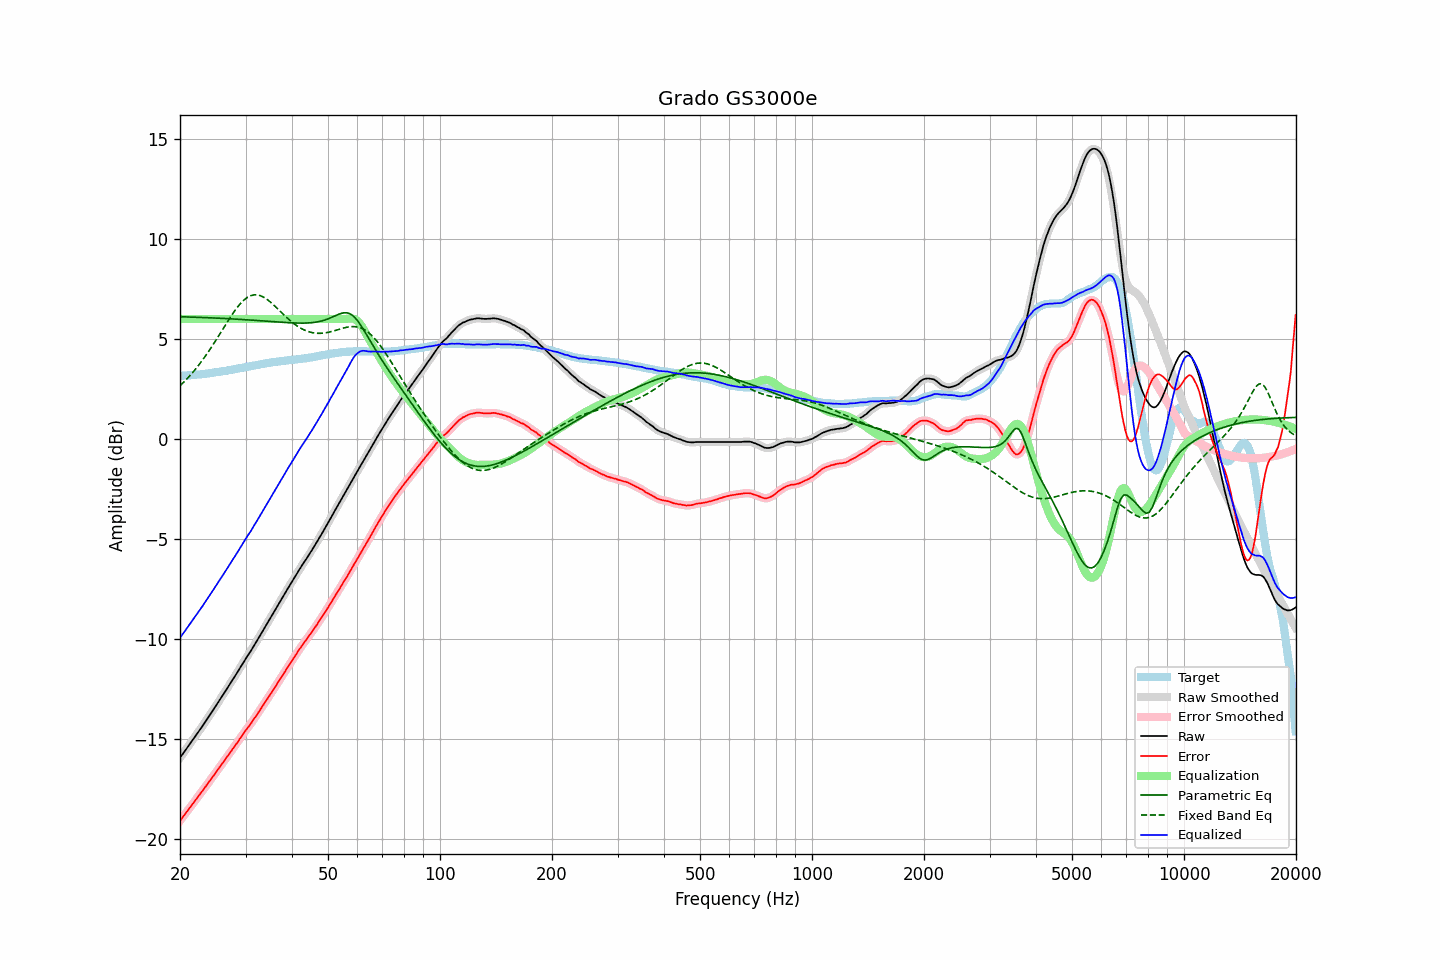

The table this chart was drawn from, first rows:
frequency, raw, error, smoothed, error_smoothed, equalization, parametric_eq, fixed_band_eq, equalized_raw, equalized_smoothed, target
20.00, -15.96, -19.11, -15.96, -19.11, 6.00, 6.11, 2.66, -9.96, -9.96, 3.15
20.20, -15.85, -19.00, -15.84, -19.00, 6.00, 6.11, 2.74, -9.85, -9.84, 3.15
20.40, -15.74, -18.90, -15.73, -18.89, 6.00, 6.11, 2.81, -9.74, -9.73, 3.16
20.61, -15.62, -18.79, -15.62, -18.79, 6.00, 6.10, 2.90, -9.62, -9.62, 3.17
20.81, -15.51, -18.68, -15.51, -18.68, 6.00, 6.10, 2.98, -9.51, -9.51, 3.17
21.02, -15.40, -18.58, -15.39, -18.57, 6.00, 6.10, 3.06, -9.40, -9.39, 3.18
21.23, -15.29, -18.47, -15.28, -18.47, 6.00, 6.10, 3.15, -9.29, -9.28, 3.18
21.44, -15.16, -18.36, -15.17, -18.36, 6.00, 6.09, 3.24, -9.16, -9.17, 3.19
21.66, -15.06, -18.26, -15.06, -18.25, 6.00, 6.09, 3.33, -9.06, -9.06, 3.20
21.87, -14.94, -18.15, -14.94, -18.15, 6.00, 6.09, 3.43, -8.94, -8.94, 3.20
22.09, -14.82, -18.04, -14.83, -18.04, 6.00, 6.09, 3.52, -8.82, -8.83, 3.21
22.31, -14.70, -17.93, -14.71, -17.93, 6.00, 6.08, 3.63, -8.70, -8.71, 3.22
22.54, -14.60, -17.82, -14.59, -17.82, 6.00, 6.08, 3.73, -8.60, -8.59, 3.22
22.76, -14.48, -17.71, -14.48, -17.71, 6.00, 6.08, 3.83, -8.48, -8.48, 3.23
22.99, -14.37, -17.61, -14.36, -17.60, 6.00, 6.07, 3.94, -8.37, -8.36, 3.24
23.22, -14.25, -17.50, -14.25, -17.50, 6.00, 6.07, 4.05, -8.25, -8.25, 3.25
23.45, -14.13, -17.39, -14.13, -17.39, 6.00, 6.07, 4.17, -8.13, -8.13, 3.26
23.69, -14.01, -17.28, -14.01, -17.28, 6.00, 6.06, 4.28, -8.01, -8.01, 3.27
23.92, -13.88, -17.17, -13.89, -17.17, 6.00, 6.06, 4.40, -7.88, -7.89, 3.28
24.16, -13.77, -17.06, -13.77, -17.06, 6.00, 6.06, 4.52, -7.77, -7.77, 3.29
24.40, -13.64, -16.95, -13.64, -16.95, 6.00, 6.05, 4.64, -7.64, -7.64, 3.30
24.65, -13.52, -16.84, -13.52, -16.84, 6.00, 6.05, 4.77, -7.52, -7.52, 3.32
24.89, -13.39, -16.73, -13.39, -16.73, 6.00, 6.05, 4.89, -7.39, -7.39, 3.33
25.14, -13.27, -16.62, -13.27, -16.61, 6.00, 6.04, 5.02, -7.27, -7.27, 3.34
25.39, -13.14, -16.50, -13.15, -16.50, 6.00, 6.04, 5.15, -7.14, -7.15, 3.35
25.65, -13.03, -16.39, -13.03, -16.39, 6.00, 6.03, 5.28, -7.03, -7.03, 3.36
25.91, -12.91, -16.29, -12.90, -16.28, 6.00, 6.03, 5.41, -6.91, -6.90, 3.38
26.16, -12.77, -16.17, -12.78, -16.17, 6.00, 6.03, 5.54, -6.77, -6.78, 3.39
26.43, -12.65, -16.05, -12.65, -16.05, 6.00, 6.02, 5.67, -6.65, -6.65, 3.40
26.69, -12.53, -15.94, -12.52, -15.94, 6.00, 6.02, 5.80, -6.53, -6.52, 3.41
26.96, -12.40, -15.83, -12.40, -15.83, 6.00, 6.01, 5.92, -6.40, -6.40, 3.43
27.23, -12.27, -15.71, -12.27, -15.71, 6.00, 6.01, 6.05, -6.27, -6.27, 3.44
27.50, -12.15, -15.61, -12.14, -15.60, 6.00, 6.01, 6.17, -6.15, -6.14, 3.46
27.77, -12.01, -15.49, -12.02, -15.49, 6.00, 6.00, 6.29, -6.01, -6.02, 3.47
28.05, -11.90, -15.39, -11.89, -15.38, 6.00, 6.00, 6.40, -5.90, -5.89, 3.49
28.33, -11.77, -15.27, -11.76, -15.27, 6.00, 5.99, 6.51, -5.77, -5.76, 3.50
28.62, -11.64, -15.16, -11.63, -15.15, 6.00, 5.99, 6.62, -5.64, -5.63, 3.52
28.90, -11.50, -15.03, -11.50, -15.03, 6.00, 5.98, 6.71, -5.50, -5.50, 3.53
29.19, -11.37, -14.92, -11.37, -14.92, 6.00, 5.98, 6.81, -5.37, -5.37, 3.55
29.48, -11.24, -14.80, -11.23, -14.80, 6.00, 5.97, 6.89, -5.24, -5.23, 3.56
29.78, -11.11, -14.69, -11.11, -14.69, 6.00, 5.97, 6.96, -5.11, -5.11, 3.58
30.08, -10.98, -14.57, -10.98, -14.57, 6.00, 5.96, 7.03, -4.98, -4.98, 3.59
30.38, -10.86, -14.47, -10.86, -14.47, 6.00, 5.96, 7.08, -4.86, -4.86, 3.61
30.68, -10.74, -14.36, -10.74, -14.36, 6.00, 5.95, 7.13, -4.74, -4.74, 3.62
30.99, -10.62, -14.26, -10.61, -14.25, 6.00, 5.95, 7.16, -4.62, -4.61, 3.64
31.30, -10.48, -14.13, -10.48, -14.13, 6.00, 5.94, 7.19, -4.48, -4.48, 3.65
31.61, -10.35, -14.02, -10.35, -14.02, 6.00, 5.93, 7.20, -4.35, -4.35, 3.67
31.93, -10.22, -13.90, -10.22, -13.90, 6.00, 5.93, 7.21, -4.22, -4.22, 3.68
32.24, -10.08, -13.79, -10.08, -13.78, 6.00, 5.92, 7.20, -4.08, -4.08, 3.70
32.57, -9.95, -13.66, -9.95, -13.66, 6.00, 5.92, 7.19, -3.95, -3.95, 3.71
32.89, -9.81, -13.54, -9.81, -13.54, 6.00, 5.91, 7.16, -3.81, -3.81, 3.73
33.22, -9.68, -13.42, -9.67, -13.42, 6.00, 5.91, 7.13, -3.68, -3.67, 3.74
33.55, -9.53, -13.30, -9.53, -13.29, 6.00, 5.90, 7.09, -3.53, -3.53, 3.76
33.89, -9.40, -13.17, -9.40, -13.17, 6.00, 5.89, 7.04, -3.40, -3.40, 3.77
34.23, -9.26, -13.05, -9.26, -13.05, 6.00, 5.89, 6.99, -3.26, -3.26, 3.79
34.57, -9.13, -12.93, -9.12, -12.93, 6.00, 5.88, 6.93, -3.13, -3.12, 3.80
34.92, -8.99, -12.80, -8.99, -12.80, 6.00, 5.88, 6.86, -2.99, -2.99, 3.81
35.27, -8.86, -12.69, -8.86, -12.68, 6.00, 5.87, 6.79, -2.86, -2.86, 3.83
35.62, -8.72, -12.56, -8.72, -12.56, 6.00, 5.86, 6.72, -2.72, -2.72, 3.84
35.97, -8.58, -12.44, -8.58, -12.43, 6.00, 5.86, 6.64, -2.58, -2.58, 3.85
... 635 more rows
